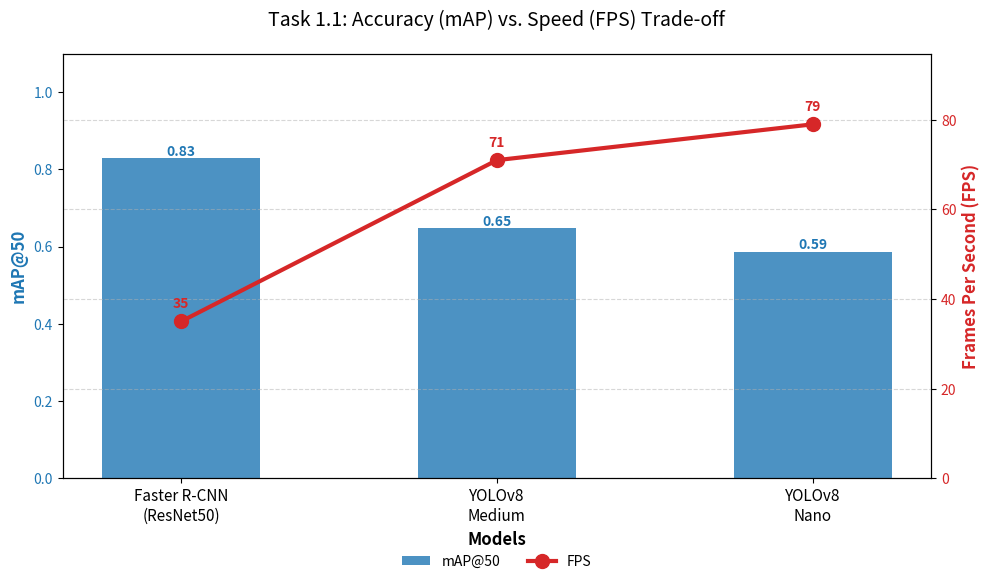

Source code (Python): (Note: this script raises an exception after producing the figure.)
import matplotlib.pyplot as plt
import numpy as np

# --- 1. Data Setup ---
models = ['Faster R-CNN\n(ResNet50)', 'YOLOv8\nMedium', 'YOLOv8\nNano']
map_scores = [0.8288, 0.6475, 0.5872]   # Replace with your actual mAP50 scores
fps_scores = [35, 71, 79]        # Replace with your actual FPS values

# Colors for aesthetics
bar_color = '#1f77b4'  # Blue for mAP
line_color = '#d62728' # Red for FPS

# --- 2. Create Plot ---
fig, ax1 = plt.subplots(figsize=(10, 6))

# Bar width
width = 0.5
x = np.arange(len(models))

# --- 3. Left Axis (Bar Plot for mAP) ---
bars = ax1.bar(x, map_scores, width, label='mAP@50', color=bar_color, alpha=0.8)

# Formatting Left Axis
ax1.set_xlabel('Models', fontsize=12, fontweight='bold')
ax1.set_ylabel('mAP@50', fontsize=12, color=bar_color, fontweight='bold')
ax1.tick_params(axis='y', labelcolor=bar_color)
ax1.set_ylim(0, 1.1)  # mAP is usually 0-1

# Add value labels on top of bars
for bar in bars:
    height = bar.get_height()
    ax1.text(bar.get_x() + bar.get_width()/2., height,
             f'{height:.2f}',
             ha='center', va='bottom', color=bar_color, fontsize=10, fontweight='bold')

# --- 4. Right Axis (Line Plot for FPS) ---
ax2 = ax1.twinx()  # Create a second y-axis sharing the same x-axis

# Plot FPS as a line with markers
line = ax2.plot(x, fps_scores, label='FPS', color=line_color, linewidth=3, marker='o', markersize=10)

# Formatting Right Axis
ax2.set_ylabel('Frames Per Second (FPS)', fontsize=12, color=line_color, fontweight='bold')
ax2.tick_params(axis='y', labelcolor=line_color)
ax2.set_ylim(0, max(fps_scores) * 1.2)  # Give some headroom for FPS

# Add value labels for points
for i, txt in enumerate(fps_scores):
    ax2.annotate(f'{txt}', (x[i], fps_scores[i]), 
                 textcoords="offset points", xytext=(0,10), 
                 ha='center', color=line_color, fontweight='bold')

# --- 5. Final Touches ---
ax1.set_xticks(x)
ax1.set_xticklabels(models, fontsize=11)
plt.title('Task 1.1: Accuracy (mAP) vs. Speed (FPS) Trade-off', fontsize=14, pad=20)
plt.grid(axis='y', linestyle='--', alpha=0.5)

# Combine legends from both axes
lines_1, labels_1 = ax1.get_legend_handles_labels()
lines_2, labels_2 = ax2.get_legend_handles_labels()
ax1.legend(lines_1 + lines_2, labels_1 + labels_2, loc='upper center', bbox_to_anchor=(0.5, -0.15), ncol=2, frameon=False)

plt.tight_layout()

# Save or Show
plt.savefig('results/task1_1_comparison.png', dpi=300, transparent=True)
